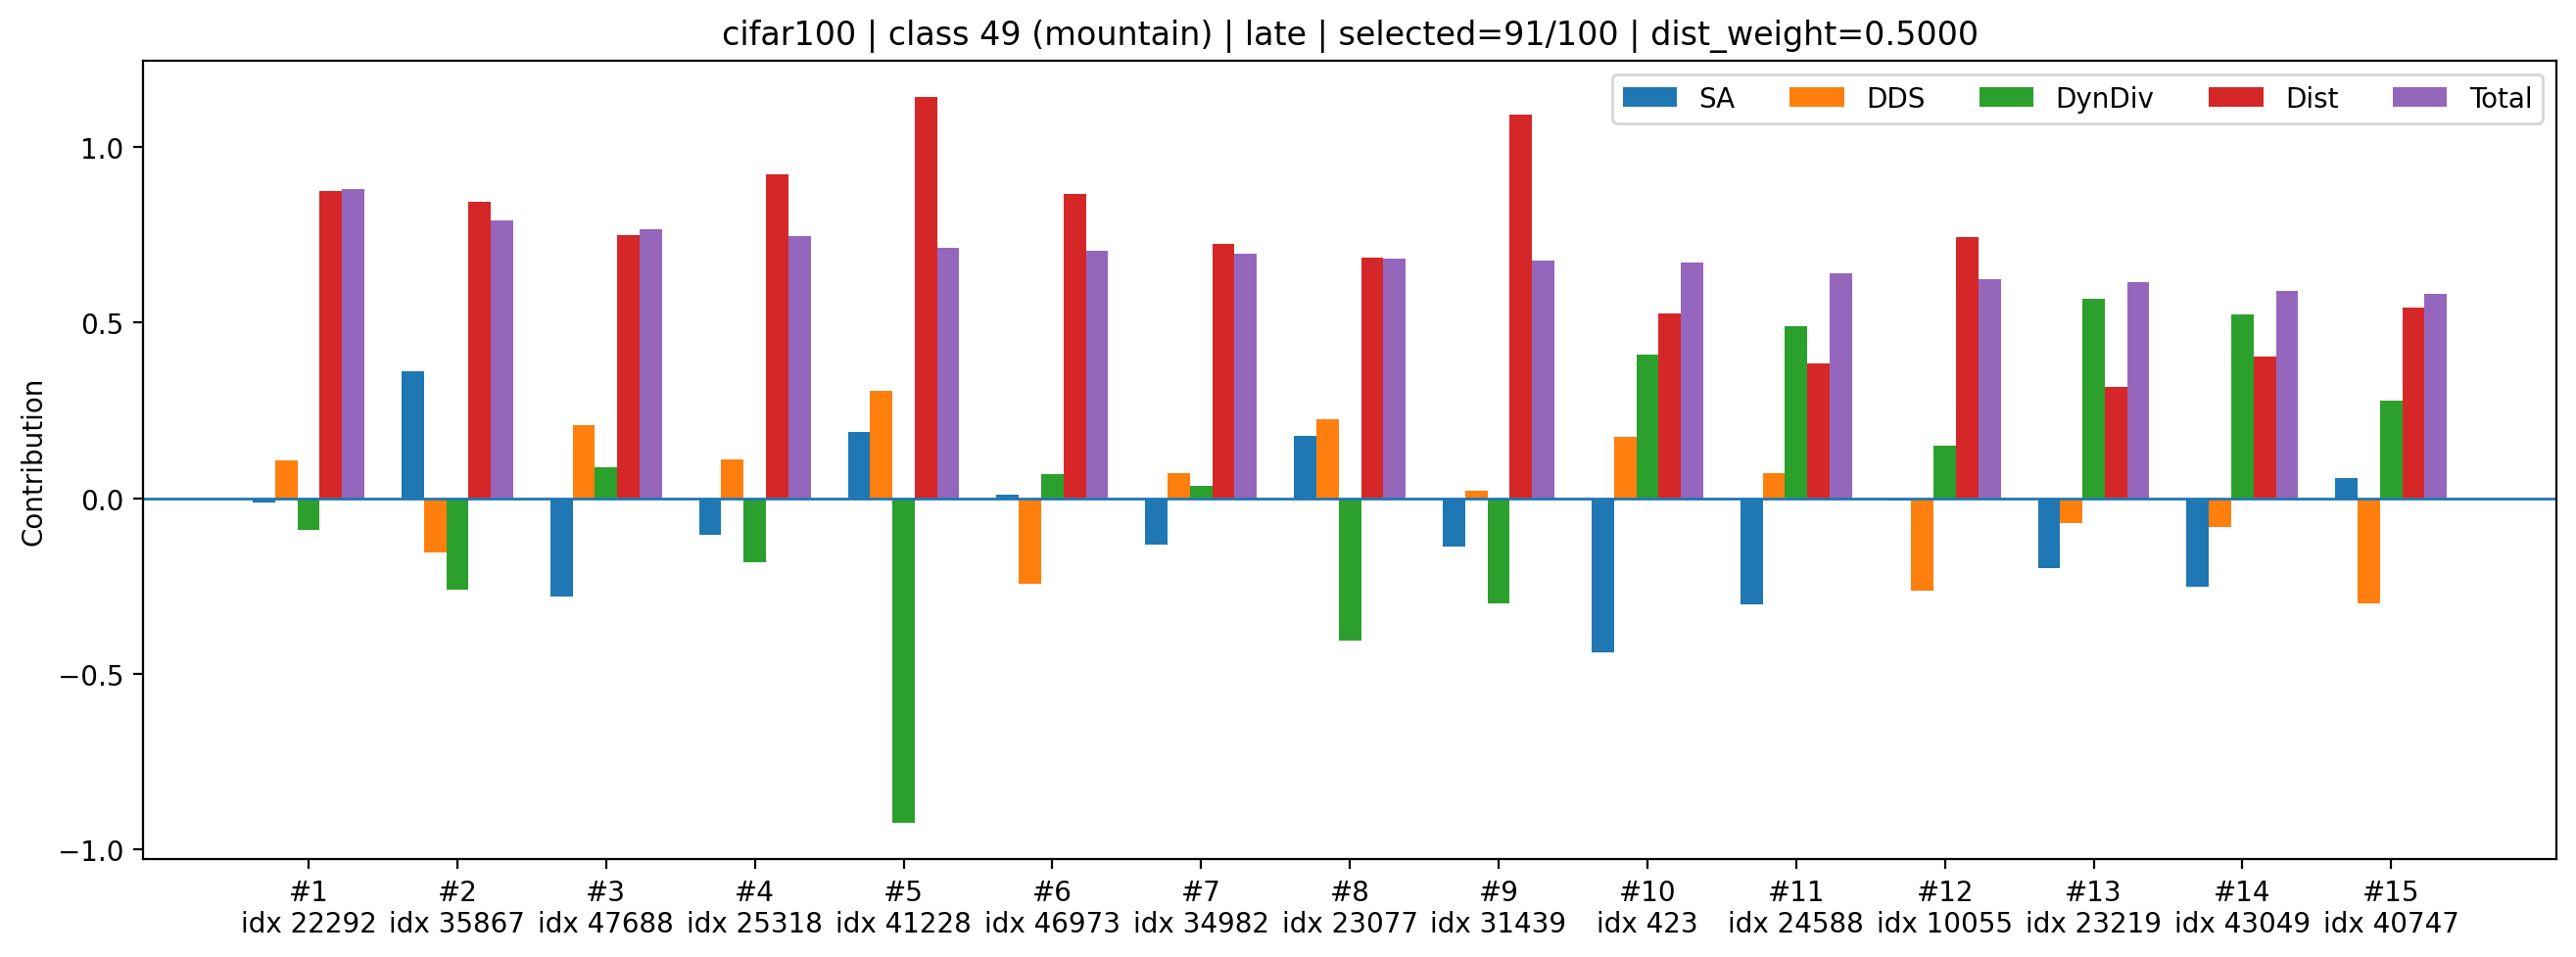

Values plotted in this chart, from the file beside it:
rank, sample_index, class_id, selected_count_before_add, dynamic_k, old_mean_shift, new_mean_shift, dist_improve_raw, div_raw, sa_z, dds_z, div_z, dist_z, sa_component, dds_component, div_component, dist_component, total
1, 22292, 49, 91, 5, 0.002012, 0.001988, 2.4395762011408806e-05, 1.404, -0.04203, 0.3491, -0.2106, 1.747, -0.01139, 0.1072, -0.08887, 0.8737, 0.8806
2, 35867, 49, 91, 5, 0.002012, 0.001994, 1.803971827030182e-05, 1.402, 1.336, -0.5024, -0.6172, 1.687, 0.3619, -0.1542, -0.2605, 0.8436, 0.7907
3, 47688, 49, 91, 5, 0.002012, 0.002014, -1.8368009477853775e-06, 1.405, -1.03, 0.6779, 0.2083, 1.499, -0.2791, 0.2081, 0.0879, 0.7494, 0.7663
4, 25318, 49, 91, 5, 0.002012, 0.001977, 3.474205732345581e-05, 1.403, -0.3857, 0.3573, -0.4316, 1.846, -0.1045, 0.1097, -0.1821, 0.9228, 0.7458
5, 41228, 49, 91, 5, 0.002012, 0.001931, 8.130376227200031e-05, 1.398, 0.6918, 0.9955, -2.191, 2.287, 0.1874, 0.3056, -0.9245, 1.143, 0.712
6, 46973, 49, 91, 5, 0.002012, 0.001989, 2.291589044034481e-05, 1.405, 0.04129, -0.7946, 0.1657, 1.733, 0.01119, -0.244, 0.06993, 0.8667, 0.7039
7, 34982, 49, 91, 5, 0.002012, 0.002019, -6.986316293478012e-06, 1.404, -0.4906, 0.2298, 0.08111, 1.45, -0.1329, 0.07056, 0.03423, 0.725, 0.6969
8, 23077, 49, 91, 5, 0.002012, 0.002028, -1.5334924682974815e-05, 1.401, 0.6571, 0.7327, -0.962, 1.371, 0.178, 0.225, -0.406, 0.6854, 0.6824
9, 31439, 49, 91, 5, 0.002012, 0.001942, 7.053115405142307e-05, 1.402, -0.5033, 0.0689, -0.7103, 2.185, -0.1364, 0.02115, -0.2998, 1.092, 0.6774
10, 423, 49, 91, 5, 0.002012, 0.002061, -4.893820732831955e-05, 1.407, -1.617, 0.5661, 0.968, 1.052, -0.4381, 0.1738, 0.4086, 0.5262, 0.6705
11, 24588, 49, 91, 5, 0.002012, 0.002091, -7.922272197902203e-05, 1.407, -1.116, 0.2311, 1.158, 0.7652, -0.3024, 0.07096, 0.4886, 0.3826, 0.6398
12, 10055, 49, 91, 5, 0.002012, 0.002015, -3.1169038265943527e-06, 1.405, -0.02035, -0.8552, 0.3536, 1.487, -0.005514, -0.2626, 0.1493, 0.7433, 0.6245
13, 23219, 49, 91, 5, 0.002012, 0.002105, -9.283400140702724e-05, 1.408, -0.736, -0.229, 1.344, 0.6362, -0.1994, -0.0703, 0.5673, 0.3181, 0.6157
14, 43049, 49, 91, 5, 0.002012, 0.002087, -7.507693953812122e-05, 1.408, -0.9301, -0.2706, 1.24, 0.8045, -0.252, -0.08307, 0.5236, 0.4023, 0.5908
15, 40747, 49, 91, 5, 0.002012, 0.002057, -4.512118175625801e-05, 1.406, 0.214, -0.974, 0.6581, 1.088, 0.05798, -0.299, 0.2778, 0.5442, 0.581
